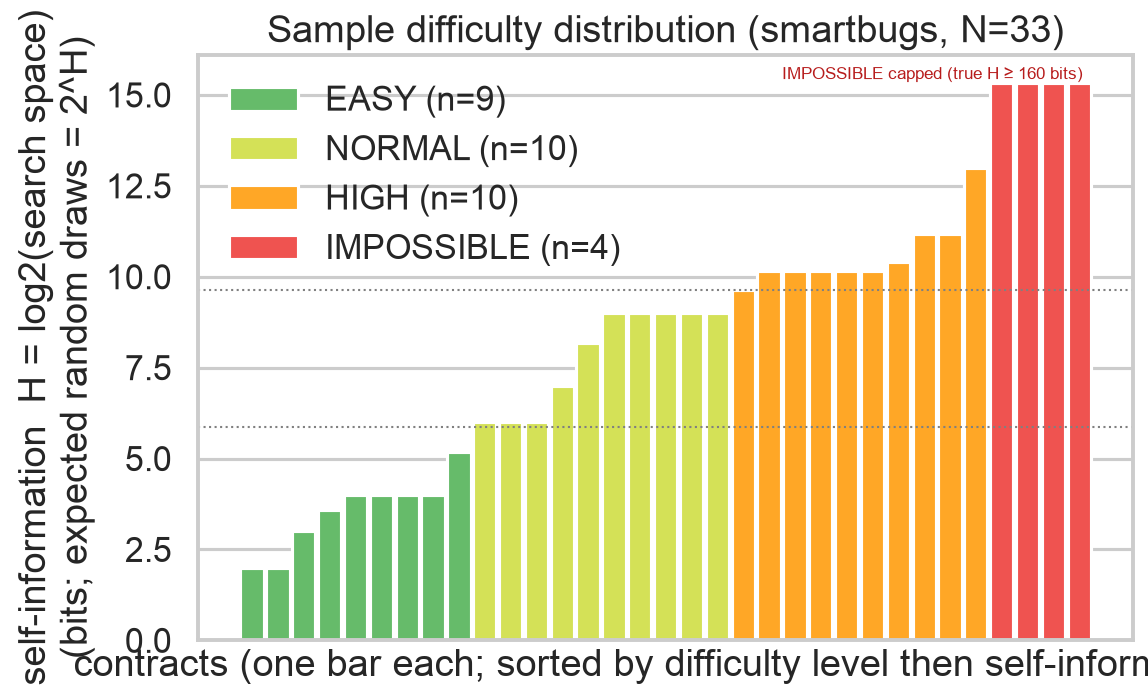

Data behind this chart, as committed beside it:
, level, self_information_bits, impossible
0x01f8c4e3fa3edeb29e514cba738d87ce8c091d…, HIGH, 10.17, False
0x23a91059fdc9579a9fbd0edc5f2ea0bfdb70de…, NORMAL, 9.0, False
0x4320e6f8c05b27ab4707cd1f6d5ce6f3e4b3a5…, HIGH, 10.17, False
0x4e73b32ed6c35f570686b89848e5f39f20ecc1…, HIGH, 10.17, False
0x561eac93c92360949ab1f1403323e6db345cbf…, HIGH, 10.17, False
0x7a8721a9d64c74da899424c1b52acbf58ddc97…, HIGH, 9.64, False
0x8c7777c45481dba411450c228cb692ac3d5503…, NORMAL, 9.0, False
0x96edbe868531bd23a6c05e9d0c424ea64fb1b7…, HIGH, 11.17, False
0xaae1f51cf3339f18b6d3f3bdc75a5facd744b0…, HIGH, 10.17, False
0xb5e1b1ee15c6fa0e48fce100125569d430f1bd…, NORMAL, 9.0, False
0xb93430ce38ac4a6bb47fb1fc085ea669353fd8…, NORMAL, 9.0, False
0xbaf51e761510c1a11bf48dd87c0307ac8a8c8a…, NORMAL, 9.0, False
0xbe4041d55db380c5ae9d4a9b9703f1ed4e7e38…, HIGH, 11.17, False
BECToken, IMPOSSIBLE, 262.2, True
arbitrary_location_write_simple, IMPOSSIBLE, 265.0, True
incorrect_constructor_name1, EASY, 4.0, False
incorrect_constructor_name2, EASY, 4.0, False
incorrect_constructor_name3, EASY, 4.0, False
lotto, EASY, 4.0, False
mapping_write, IMPOSSIBLE, 260.0, True
multiowned_vulnerable, EASY, 5.17, False
parity_wallet_bug_2, HIGH, 10.4, False
reentrance, NORMAL, 7.0, False
reentrancy_bonus, EASY, 2.0, False
reentrancy_dao, NORMAL, 6.0, False
reentrancy_simple, NORMAL, 6.0, False
simple_dao, NORMAL, 8.17, False
simple_suicide, EASY, 2.0, False
token, EASY, 3.0, False
tokensalechallenge, IMPOSSIBLE, 263.2, True
wallet_02_refund_nosub, HIGH, 13.0, False
wallet_03_wrong_constructor, NORMAL, 6.0, False
wallet_04_confused_sign, EASY, 3.58, False
